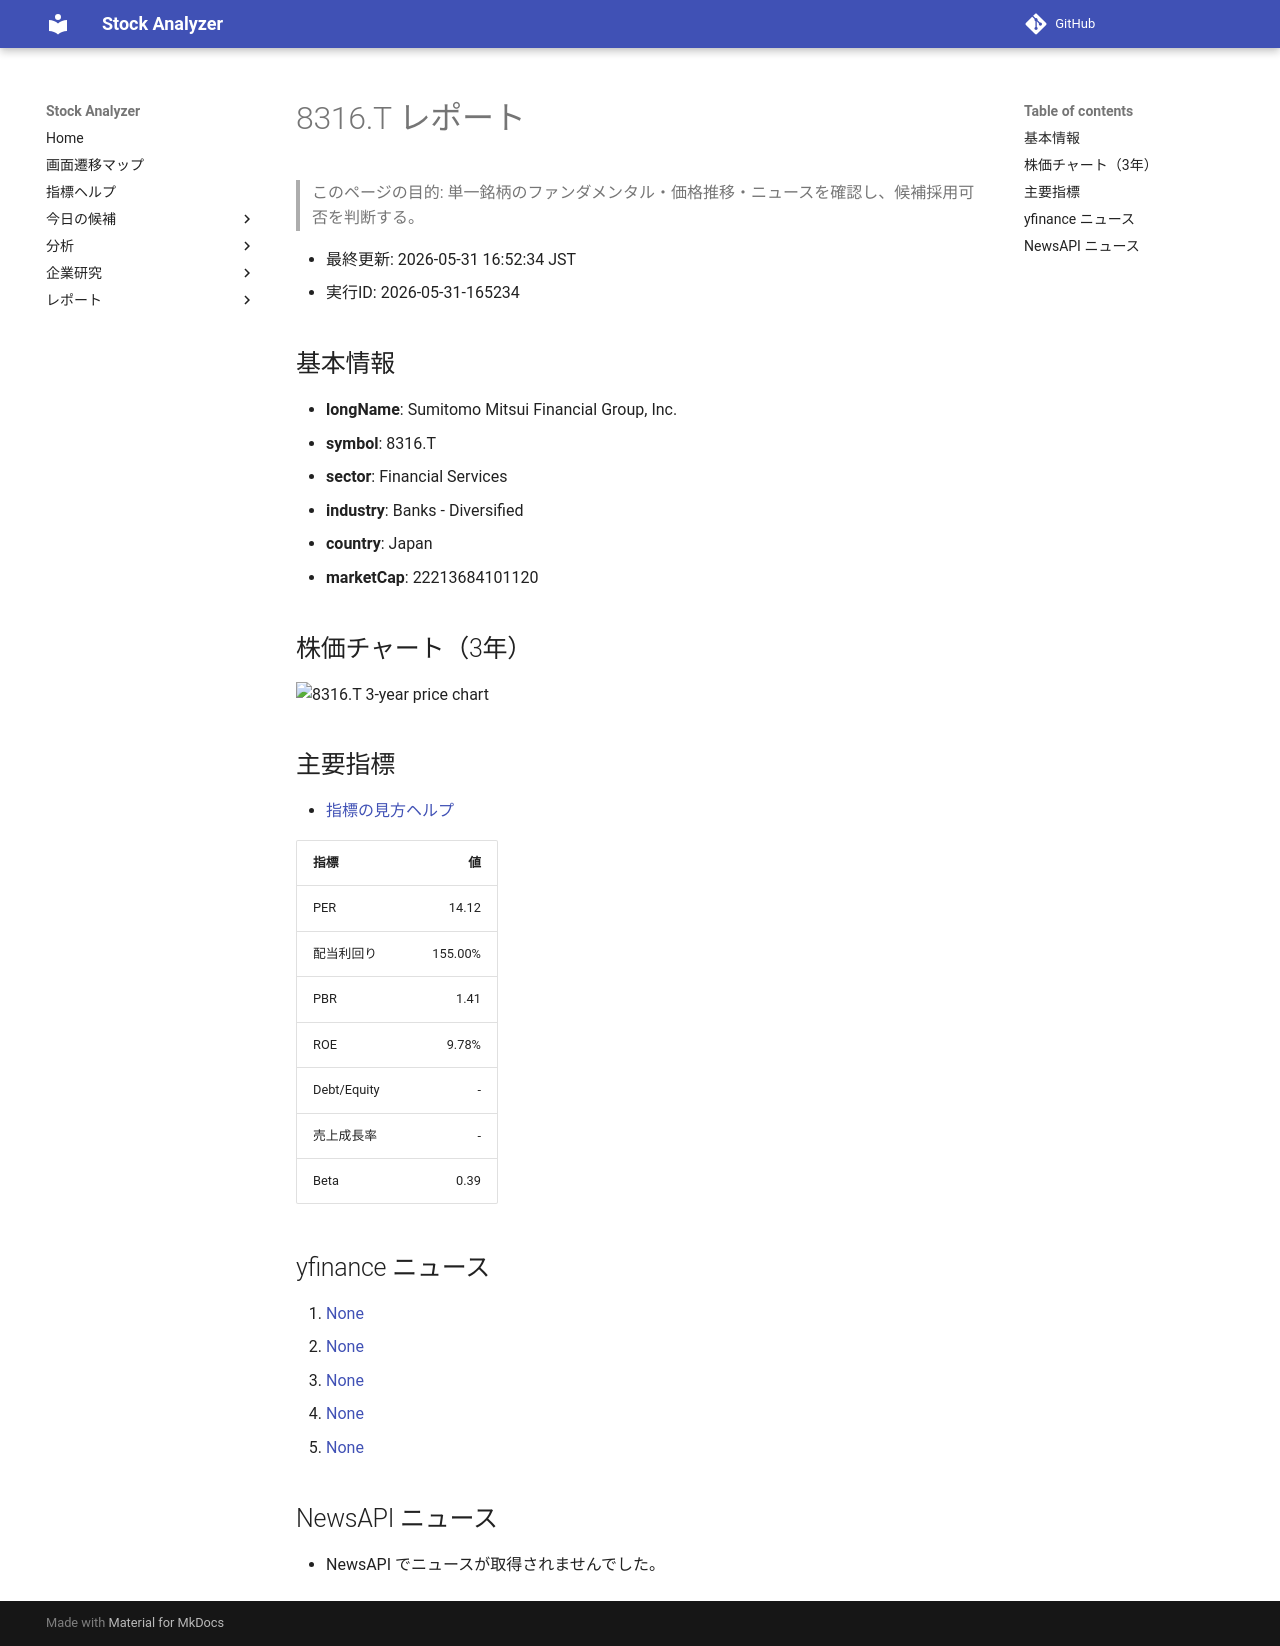

repository: Yumi-note/Making-APP · page: reports/2026-05-31/165234/8316_T/index.html · generator: mkdocs

# 8316.T レポート

> このページの目的: 単一銘柄のファンダメンタル・価格推移・ニュースを確認し、候補採用可否を判断する。

- 最終更新: 2026-05-31 16:52:34 JST
- 実行ID: 2026-05-31-165234

## 基本情報

- **longName**: Sumitomo Mitsui Financial Group, Inc.
- **symbol**: 8316.T
- **sector**: Financial Services
- **industry**: Banks - Diversified
- **country**: Japan
- **marketCap**: 22213684101120

## 株価チャート（3年）

![8316.T 3-year price chart](8316_T_3y.png)

## 主要指標

- [指標の見方ヘルプ](../../../../indicators.md)

| 指標 | 値 |
|---|---:|
| PER | 14.12 |
| 配当利回り | 155.00% |
| PBR | 1.41 |
| ROE | 9.78% |
| Debt/Equity | - |
| 売上成長率 | - |
| Beta | 0.39 |

## yfinance ニュース

1. [None](None)
2. [None](None)
3. [None](None)
4. [None](None)
5. [None](None)

## NewsAPI ニュース

- NewsAPI でニュースが取得されませんでした。
